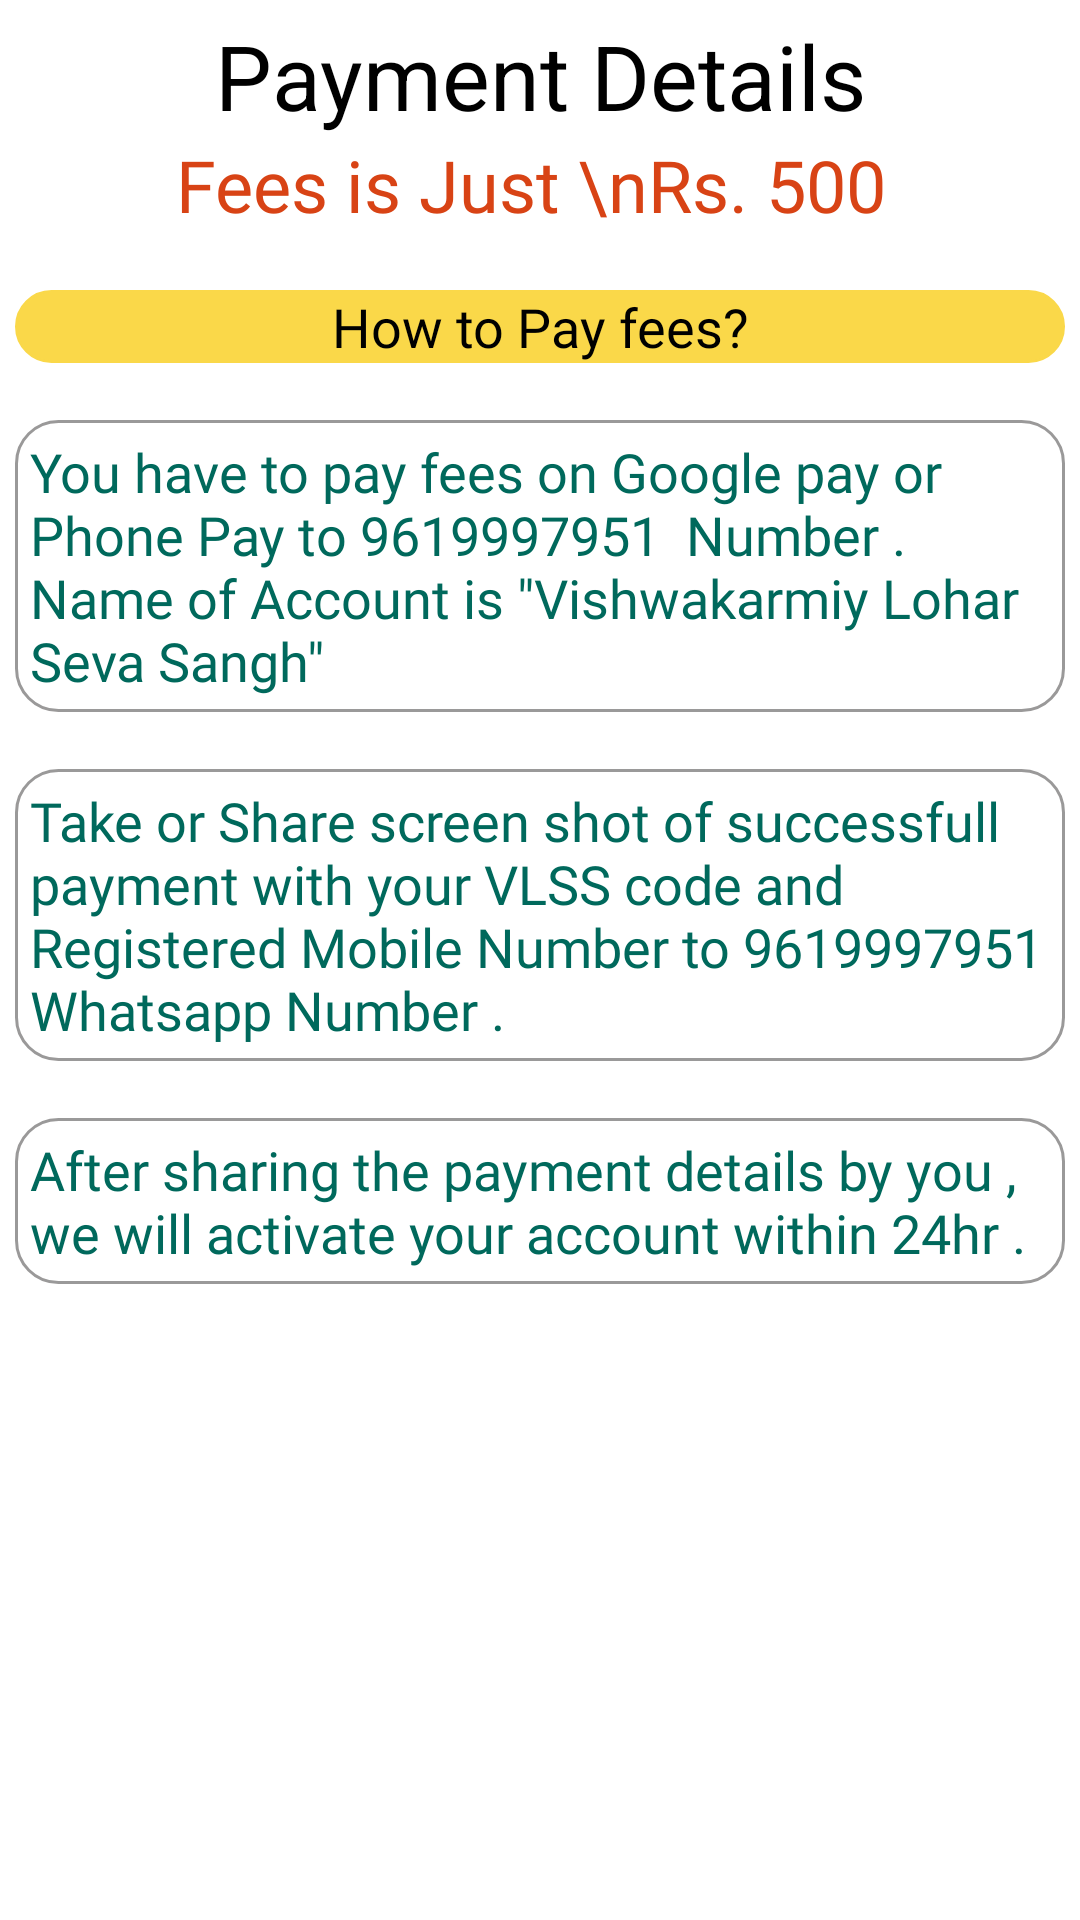

Produce the Android XML layout that renders to this screen, including the resource entries it uses.
<!-- AndroidManifest.xml: application theme Theme.DhyaasOnlineLesson -->
<!-- res/layout/activity_payment.xml -->
<?xml version="1.0" encoding="utf-8"?>
<RelativeLayout xmlns:android="http://schemas.android.com/apk/res/android"
    xmlns:app="http://schemas.android.com/apk/res-auto"
    xmlns:tools="http://schemas.android.com/tools"
    android:layout_width="match_parent"
    android:layout_height="match_parent"
    tools:context=".PaymentActivity">

    <LinearLayout
        android:layout_width="match_parent"
        android:layout_height="match_parent"
        android:orientation="vertical"
        android:padding="5dp">

        <TextView
            android:id="@+id/textView12"
            android:layout_width="match_parent"
            android:layout_height="wrap_content"
            android:gravity="center"
            android:text="Payment Details"
            android:textColor="#000000"
            android:textSize="30sp" />

        <TextView
            android:id="@+id/textView18"
            android:layout_width="match_parent"
            android:layout_height="wrap_content"
            android:fontFamily="@font/karma_bold"
            android:gravity="center"
            android:text="Fees is Just \nRs. 500 "
            android:textColor="#D84315"
            android:textSize="24sp" />

        <TextView
            android:id="@+id/textView19"
            android:layout_width="match_parent"
            android:layout_height="wrap_content" />

        <TextView
            android:id="@+id/textView13"
            android:layout_width="match_parent"
            android:layout_height="wrap_content"
            android:background="@drawable/rounded_corner"
            android:fontFamily="@font/karma_bold"
            android:gravity="center"
            android:text="How to Pay fees?"
            android:textColor="#000000"
            android:textSize="18sp" />

        <TextView
            android:id="@+id/textView20"
            android:layout_width="match_parent"
            android:layout_height="wrap_content" />

        <TextView
            android:id="@+id/textView15"
            android:layout_width="match_parent"
            android:layout_height="wrap_content"
            android:background="@drawable/text_field"
            android:fontFamily="@font/karma_bold"
            android:padding="5dp"
            android:text='You have to pay fees on Google pay or Phone Pay to 9619997951  Number . Name of Account is "Vishwakarmiy Lohar Seva Sangh"'
            android:textColor="#00695C"
            android:textSize="18sp" />

        <TextView
            android:id="@+id/textView21"
            android:layout_width="match_parent"
            android:layout_height="wrap_content" />

        <TextView
            android:id="@+id/textView16"
            android:layout_width="match_parent"
            android:layout_height="wrap_content"
            android:background="@drawable/text_field"
            android:fontFamily="@font/karma_bold"
            android:padding="5dp"
            android:text="Take or Share screen shot of successfull payment with your VLSS code and Registered Mobile Number to 9619997951 Whatsapp Number ."
            android:textColor="#00695C"
            android:textSize="18sp" />

        <TextView
            android:id="@+id/textView22"
            android:layout_width="match_parent"
            android:layout_height="wrap_content" />

        <TextView
            android:id="@+id/textView17"
            android:layout_width="match_parent"
            android:layout_height="wrap_content"
            android:background="@drawable/text_field"
            android:fontFamily="@font/karma_bold"
            android:padding="5dp"
            android:text="After sharing the payment details by you , we will activate your account within 24hr ."
            android:textColor="#00695C"
            android:textSize="18sp" />
    </LinearLayout>
</RelativeLayout>
<!-- resources referenced by this layout -->
<resources>
  <!-- drawable rounded_corner (drawable) -->
  <shape xmlns:android="http://schemas.android.com/apk/res/android"
      android:shape="rectangle">
      <corners
          android:radius="20dp"
  
         />
      <solid android:color="#FAD849"/>
      <stroke
          android:width="1dp"
          android:color="#FAD849" />
  </shape>
  <!-- drawable text_field (drawable) -->
  <?xml version="1.0" encoding="utf-8"?>
  <shape xmlns:android="http://schemas.android.com/apk/res/android" android:shape="rectangle" >
      <corners
          android:radius="14dp"
          />
      <solid
          android:color="#00FFFFFF"
          />
      <padding
          android:left="0dp"
          android:top="0dp"
          android:right="0dp"
          android:bottom="0dp"
          />
  
      <stroke
          android:width="1dp"
          android:color="#9A9999"
          />
  </shape>
  <style name="Theme.DhyaasOnlineLesson" parent="Theme.MaterialComponents.DayNight.DarkActionBar">
          
          <item name="colorPrimary">@color/purple_500</item>
          <item name="colorPrimaryVariant">@color/purple_700</item>
          <item name="colorOnPrimary">@color/white</item>
          
          <item name="colorSecondary">@color/teal_200</item>
          <item name="colorSecondaryVariant">@color/teal_700</item>
          <item name="colorOnSecondary">@color/black</item>
          
          <item name="android:statusBarColor" tools:targetApi="l">?attr/colorPrimaryVariant</item>
          
      </style>
  <color name="purple_500">#EF6C00</color>
  <color name="purple_700">#D84315</color>
  <color name="white">#FFFFFFFF</color>
  <color name="teal_200">#FF8F00</color>
  <color name="teal_700">#FF018786</color>
  <color name="black">#E31515</color>
</resources>
